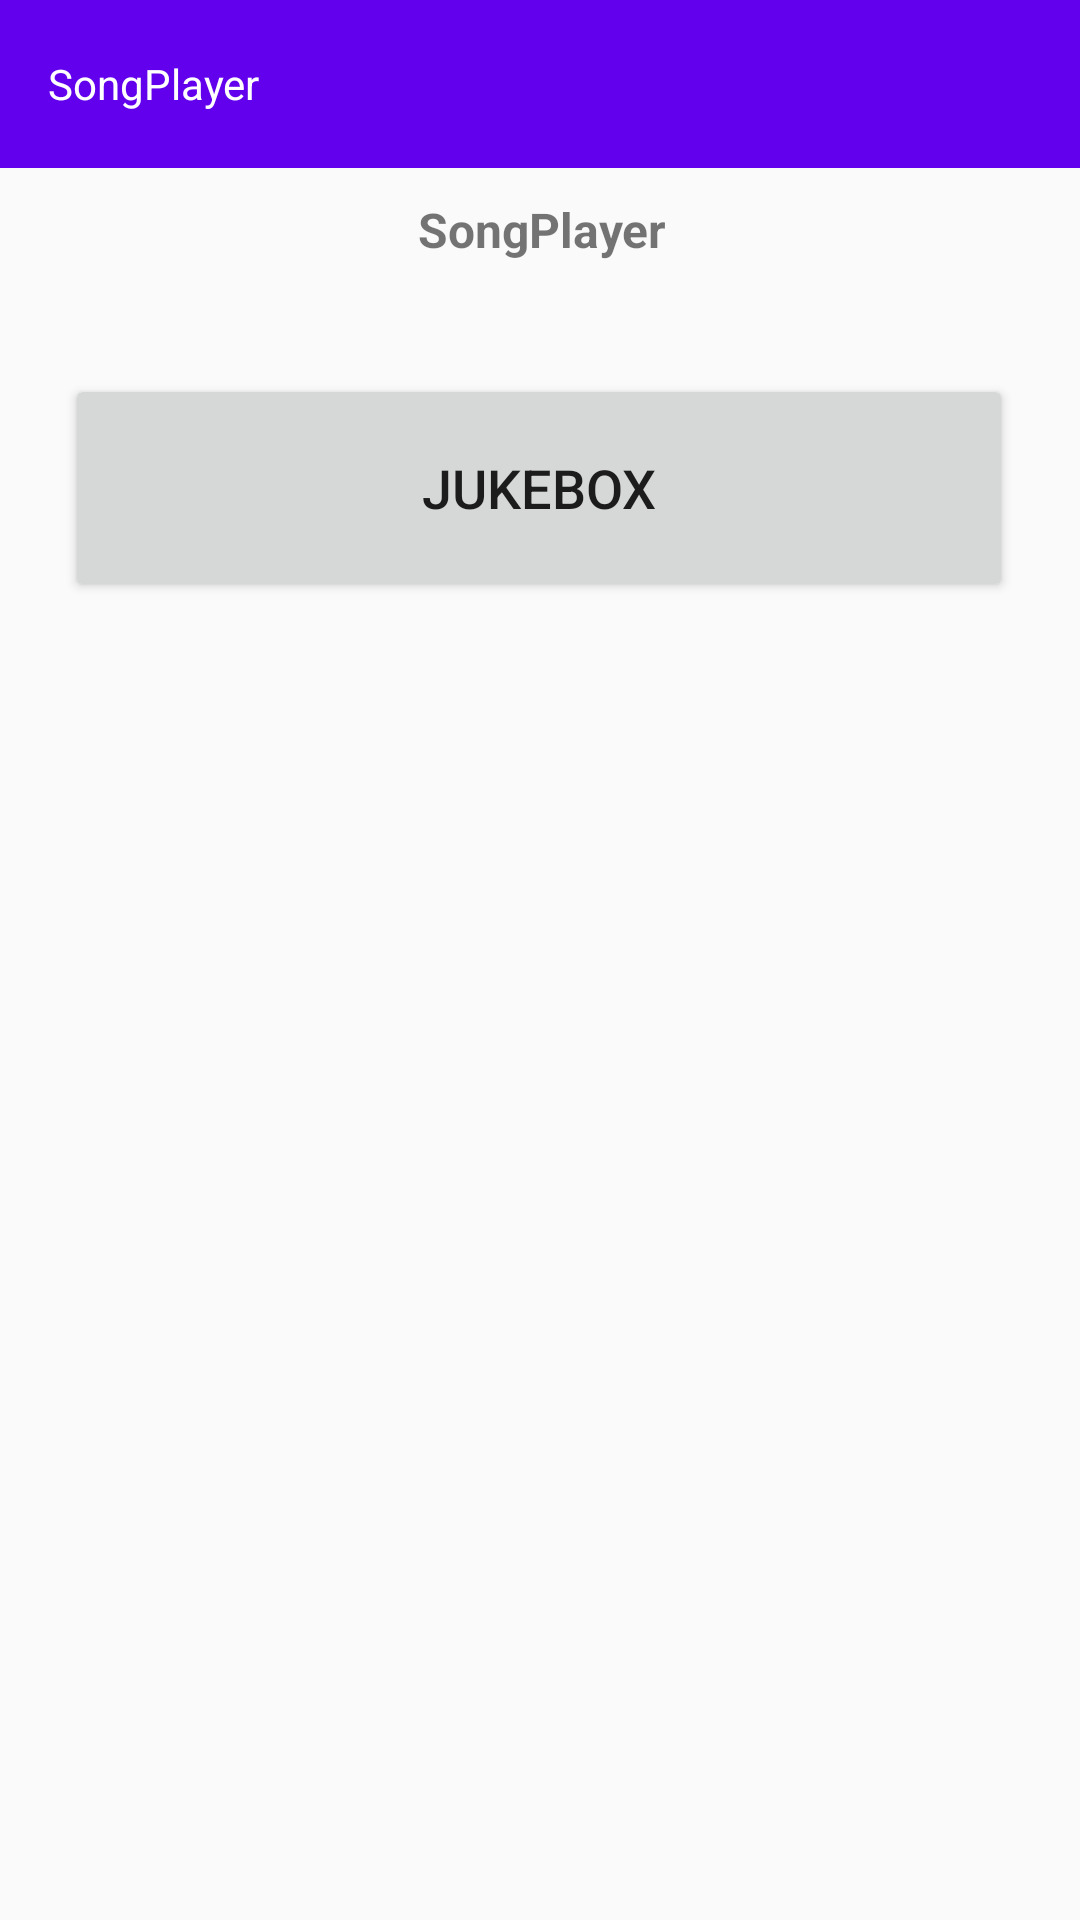

The Android layout XML behind this screen, and the referenced resources:
<!-- AndroidManifest.xml: activity theme Theme.Music_player.NoActionBar -->
<!-- res/layout/activity_main.xml -->
<?xml version="1.0" encoding="utf-8"?>
<androidx.constraintlayout.widget.ConstraintLayout xmlns:android="http://schemas.android.com/apk/res/android"
    xmlns:app="http://schemas.android.com/apk/res-auto"
    xmlns:tools="http://schemas.android.com/tools"
    android:id="@+id/coordinatorLayout"
    android:layout_width="match_parent"
    android:layout_height="match_parent"
    tools:context=".MainActivity" >

    <com.google.android.material.appbar.AppBarLayout
        android:layout_width="match_parent"
        android:layout_height="wrap_content"
        app:layout_constraintEnd_toEndOf="parent"
        app:layout_constraintStart_toStartOf="parent"
        app:layout_constraintTop_toTopOf="parent">

        <com.google.android.material.appbar.MaterialToolbar
            android:id="@+id/my_toolbar"
            android:layout_width="match_parent"
            android:layout_height="?attr/actionBarSize"
            app:title="@string/app_name" />

    </com.google.android.material.appbar.AppBarLayout>


    <TextView
        android:id="@+id/welcome_message"
        android:layout_width="362dp"
        android:layout_height="58dp"
        android:text="@string/app_name"
        android:textAlignment="center"
        android:textSize="16sp"
        android:textStyle="bold"
        app:layout_constraintBottom_toBottomOf="parent"
        app:layout_constraintEnd_toEndOf="parent"
        app:layout_constraintHorizontal_bias="0.497"
        app:layout_constraintStart_toStartOf="parent"
        app:layout_constraintTop_toTopOf="parent"
        app:layout_constraintVertical_bias="0.113"
        tools:text="@string/welcome_message" />

    <Button
        android:id="@+id/jukebox_button"
        android:layout_width="316dp"
        android:layout_height="76dp"
        android:text="@string/jukebox_button"
        android:textSize="18sp"
        app:layout_constraintBottom_toBottomOf="parent"
        app:layout_constraintEnd_toEndOf="parent"
        app:layout_constraintHorizontal_bias="0.494"
        app:layout_constraintStart_toStartOf="parent"
        app:layout_constraintTop_toTopOf="parent"
        app:layout_constraintVertical_bias="0.221" />




</androidx.constraintlayout.widget.ConstraintLayout>
<!-- resources referenced by this layout -->
<resources>
  <string name="app_name">SongPlayer</string>
  <string name="jukebox_button">JUKEBOX</string>
  <string name="welcome_message">Welcome to SongPlayer</string>
  <style name="Theme.Music_player.NoActionBar">
          <item name="windowActionBar">false</item>
          <item name="windowNoTitle">true</item>
      </style>
</resources>
